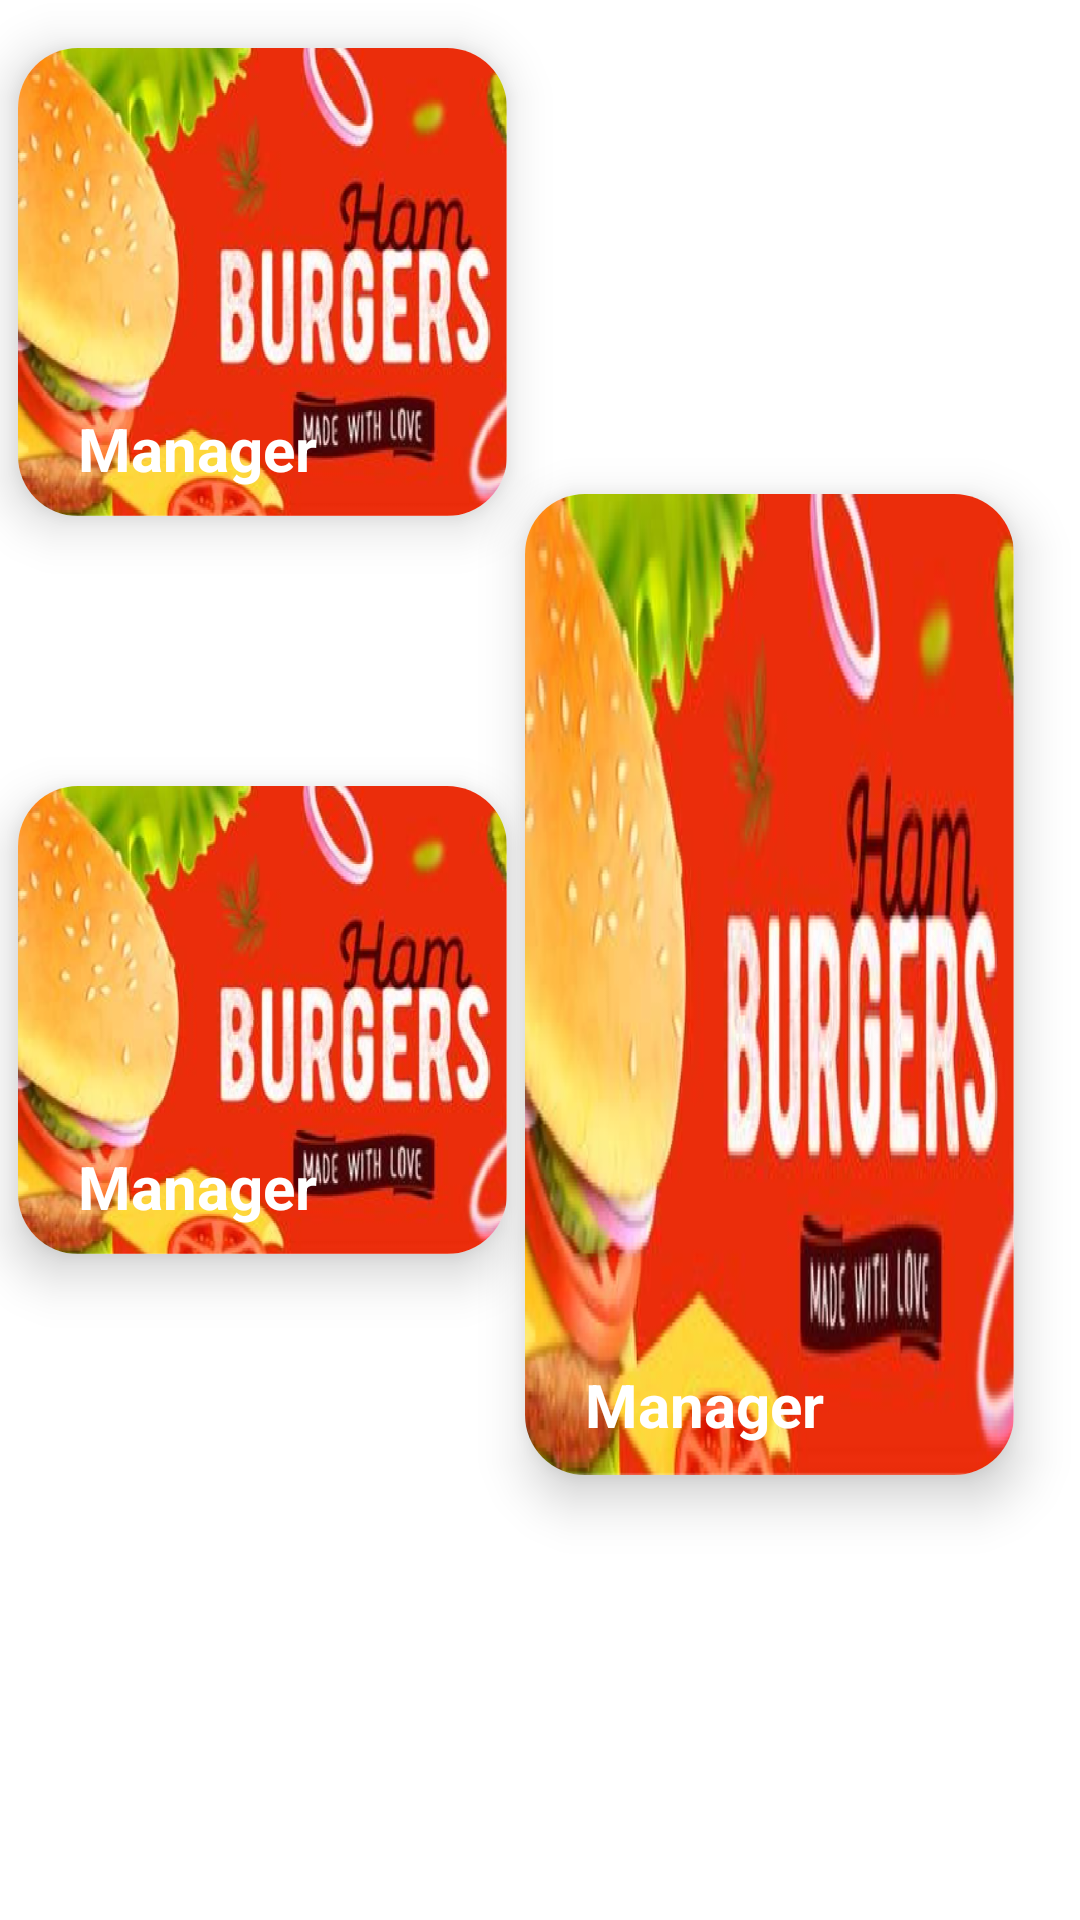

Write the Android layout XML for this screen, with the resource values it uses.
<!-- AndroidManifest.xml: application theme Theme.Food -->
<!-- res/layout/tayp2_res.xml -->
<?xml version="1.0" encoding="utf-8"?>
<androidx.constraintlayout.widget.ConstraintLayout xmlns:android="http://schemas.android.com/apk/res/android"
    xmlns:app="http://schemas.android.com/apk/res-auto"
    xmlns:tools="http://schemas.android.com/tools"
    android:layout_width="match_parent"

    android:layout_height="wrap_content"
    tools:context=".MainActivity">

    <androidx.cardview.widget.CardView
        android:id="@+id/cardView3"
        android:layout_width="163dp"
        android:layout_height="156dp"
        android:layout_marginTop="16dp"
        app:cardCornerRadius="20dp"
        app:cardElevation="10dp"
        app:layout_constraintBottom_toBottomOf="@+id/cardView5"
        app:layout_constraintEnd_toEndOf="@+id/cardView2"
        app:layout_constraintStart_toStartOf="@+id/cardView2"
        app:layout_constraintTop_toBottomOf="@+id/cardView2">

        <ImageView
            android:id="@+id/small2"
            android:layout_width="wrap_content"
            android:layout_height="wrap_content"
            android:scaleType="fitXY"
            app:srcCompat="@drawable/back1" />

        <TextView
            android:id="@+id/textView3tayp2"
            android:layout_width="wrap_content"
            android:layout_height="wrap_content"
            android:layout_marginStart="20dp"
            android:layout_marginTop="120dp"
            android:text="Manager"
            android:textColor="@color/white"
            android:textSize="20sp"

            android:textStyle="bold" />

    </androidx.cardview.widget.CardView>

    <androidx.cardview.widget.CardView
        android:id="@+id/cardView2"
        android:layout_width="163dp"
        android:layout_height="156dp"
        android:layout_marginTop="16dp"
        app:cardCornerRadius="20dp"
        app:cardElevation="10dp"
        app:layout_constraintEnd_toStartOf="@+id/cardView5"
        app:layout_constraintHorizontal_bias="0.5"
        app:layout_constraintStart_toStartOf="parent"
        app:layout_constraintTop_toTopOf="parent">

        <ImageView
            android:id="@+id/small1"
            android:layout_width="wrap_content"
            android:layout_height="wrap_content"
            android:scaleType="fitXY"

            app:srcCompat="@drawable/back1" />

        <TextView
            android:id="@+id/textView2tayp2"
            android:layout_width="wrap_content"
            android:layout_height="wrap_content"
            android:layout_marginStart="20dp"
            android:layout_marginTop="120dp"
            android:text="Manager"
            android:textColor="@color/white"
            android:textSize="20sp"

            android:textStyle="bold" />
    </androidx.cardview.widget.CardView>

    <androidx.cardview.widget.CardView
        android:id="@+id/cardView5"
        android:layout_width="163dp"
        android:layout_height="327dp"
        android:layout_marginEnd="16dp"
        app:cardCornerRadius="20dp"
        app:cardElevation="10dp"
        app:layout_constraintBottom_toBottomOf="parent"
        app:layout_constraintEnd_toEndOf="parent"
        app:layout_constraintHorizontal_bias="0.5"
        app:layout_constraintStart_toEndOf="@+id/cardView3"
        app:layout_constraintTop_toTopOf="@+id/cardView2">

        <ImageView
            android:id="@+id/big"
            android:layout_width="match_parent"
            android:layout_height="match_parent"
            android:scaleType="fitXY"

            app:srcCompat="@drawable/back1" />

        <TextView
            android:id="@+id/textV1iewtayp2"
            android:layout_width="wrap_content"
            android:layout_height="wrap_content"
            android:layout_marginStart="20dp"
            android:layout_marginTop="290dp"
            android:text="Manager"
            android:textColor="@color/white"
            android:textSize="20sp"

            android:textStyle="bold" />
    </androidx.cardview.widget.CardView>


</androidx.constraintlayout.widget.ConstraintLayout>
<!-- resources referenced by this layout -->
<resources>
  <color name="white">#FFFFFFFF</color>
  <!-- drawable back1: png bitmap (drawable, 292727 bytes) -->
  <style name="Theme.Food" parent="Theme.MaterialComponents.DayNight.NoActionBar">
          
          <item name="colorPrimary">@color/purple_500</item>
          <item name="colorPrimaryVariant">@color/purple_700</item>
          <item name="colorOnPrimary">@color/white</item>
          
          <item name="colorSecondary">@color/teal_200</item>
          <item name="colorSecondaryVariant">@color/teal_700</item>
          <item name="colorOnSecondary">@color/black</item>
          
          <item name="android:statusBarColor" tools:targetApi="l">?attr/colorPrimaryVariant</item>
          
      </style>
  <color name="purple_500">#FF6200EE</color>
  <color name="purple_700">#FF3700B3</color>
  <color name="teal_200">#FF03DAC5</color>
  <color name="teal_700">#FF018786</color>
  <color name="black">#FF000000</color>
</resources>
